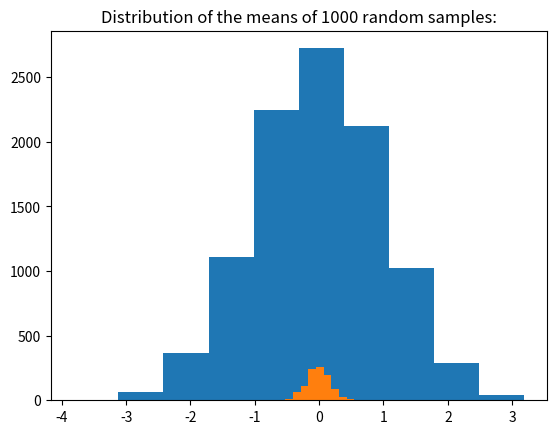

Here is the Python script that generated this plot:
import random
import matplotlib.pyplot as plt
import numpy as np


number_count = 10000

# rands = [random.random() for i in range(number_count)]
rands = np.random.normal(size=number_count).tolist()

plt.title(f'Distribution of {number_count} random numbers (sort of normal)')
plt.hist(rands)
plt.show()

samples = 1000
max_samples = 30

means = []
for i in range(samples):
    temp = []
    for j in range(max_samples):
        temp.append(random.choice(rands))
    
    means.append(sum(temp)/len(temp))

plt.hist(means)
plt.title(f"Distribution of the means of {samples} random samples:")
plt.show()

print("testing100")